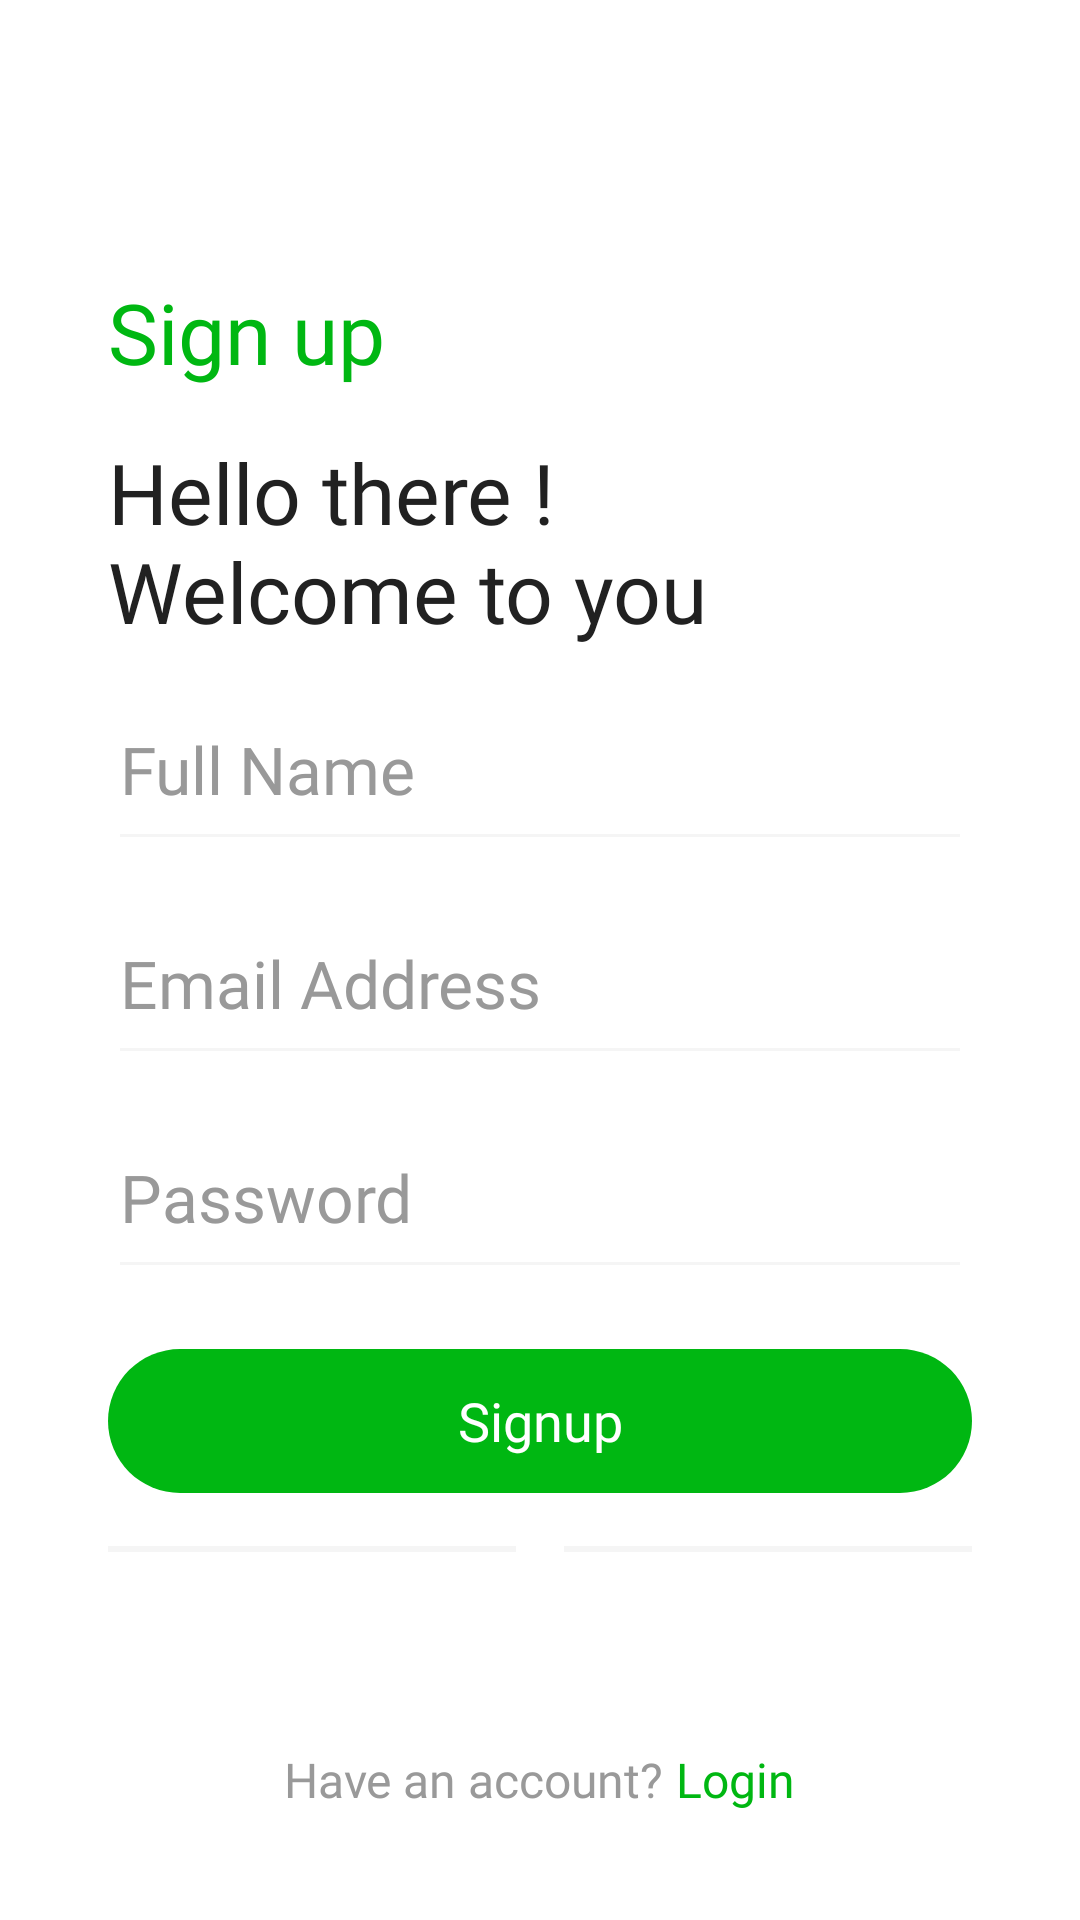

Write the Android layout XML for this screen, with the resource values it uses.
<!-- AndroidManifest.xml: application theme Theme.AESAllEmergencyServices -->
<!-- res/layout/activity_signup.xml -->
<?xml version="1.0" encoding="utf-8"?>
 <RelativeLayout
        xmlns:android="http://schemas.android.com/apk/res/android"
        android:layout_width="match_parent"
        android:layout_height="match_parent">

    <androidx.appcompat.widget.Toolbar
        android:id="@+id/toolbar"
        style="@style/ToolbarStyle">

        <ImageButton
            android:layout_width="wrap_content"
            android:layout_height="wrap_content"
            android:background="@android:color/transparent"
            android:paddingStart="@dimen/ic_nav_padding_start"
            android:tint="@color/green_color"
            android:src="@drawable/ic_back" />
    </androidx.appcompat.widget.Toolbar>

        <RelativeLayout
            android:id="@+id/containerLayout"
            android:layout_width="match_parent"
            android:layout_height="match_parent"
            android:layout_below="@id/toolbar"
            android:layout_margin="@dimen/container_layout_margin">

            <TextView
                android:id="@+id/signup_title"
                style="@style/LabelStyle"
                android:layout_marginTop="0dp"
                android:fontFamily="@font/sf_pro_display_medium"
                android:text="@string/signup_title"
                android:textColor="@color/green_color" />

            <TextView
                android:id="@+id/signup_welcome_msg"
                style="@style/LabelStyle"
                android:layout_below="@id/signup_title"
                android:layout_marginTop="16dp"
                android:text="@string/signup_welcome_txt" />

            <EditText
                android:id="@+id/et_full_name"
                style="@style/EditTextStyle"
                android:layout_below="@id/signup_welcome_msg"
                android:layout_marginTop="16dp"
                android:hint="@string/full_name_hint"
                android:inputType="textEmailAddress" />

            <EditText
                android:id="@+id/et_email_address"
                style="@style/EditTextStyle"
                android:layout_below="@id/et_full_name"
                android:layout_marginTop="16dp"
                android:hint="@string/email_address_hint"
                android:inputType="textEmailAddress" />

            <EditText
                android:id="@+id/et_password"
                style="@style/EditTextStyle"
                android:layout_below="@id/et_email_address"
                android:layout_marginTop="16dp"
                android:hint="@string/password_hint"
                android:inputType="textPassword" />

            <androidx.appcompat.widget.AppCompatButton
                android:id="@+id/btn_signup"
                style="@style/StrokeButtonStyle"
                android:layout_width="match_parent"
                android:layout_below="@id/et_password"
                android:layout_marginTop="20dp"
                android:background="@drawable/btns_background"
                android:textColor="@color/white"
                android:textAllCaps="false"
                android:text="@string/signup_btn_label" />

            <RelativeLayout
                android:id="@+id/divider"
                android:layout_width="match_parent"
                android:layout_height="wrap_content"
                android:layout_below="@id/btn_signup"
                android:layout_marginTop="8dp"
                android:layout_marginBottom="8dp">

                <View
                    android:layout_width="match_parent"
                    android:layout_height="@dimen/divider_height"
                    android:layout_alignParentStart="true"
                    android:layout_centerVertical="true"
                    android:layout_marginEnd="8dp"
                    android:layout_toStartOf="@id/divider_or"
                    android:background="@color/divider" />

                <TextView
                    android:id="@+id/divider_or"
                    style="@style/LabelStyle"
                    android:layout_width="wrap_content"
                    android:layout_height="wrap_content"
                    android:layout_centerInParent="true"
                    android:textColor="@color/divider_or"
                    android:textSize="16sp" />

                <View
                    android:layout_width="match_parent"
                    android:layout_height="@dimen/divider_height"
                    android:layout_alignParentEnd="true"
                    android:layout_centerVertical="true"
                    android:layout_marginStart="8dp"
                    android:layout_toEndOf="@id/divider_or"
                    android:background="@color/divider" />


            </RelativeLayout>

          


            <RelativeLayout
                android:id="@+id/login_nav"
                android:layout_width="match_parent"
                android:layout_height="wrap_content"
                android:layout_alignParentBottom="true"
                android:gravity="center">

                <TextView
                    android:id="@+id/have_account"
                    style="@style/LabelStyle"
                    android:fontFamily="@font/sf_pro_display_medium"
                    android:text="@string/have_account"
                    android:textColor="@color/account"
                    android:textSize="16sp" />

                <TextView
                    android:id="@+id/login"
                    style="@style/LabelStyle"
                    android:layout_toEndOf="@id/have_account"
                    android:fontFamily="@font/sf_pro_display_medium"
                    android:text="@string/login_label"
                    android:textColor="@color/green_color"
                    android:textSize="16sp" />
            </RelativeLayout>
        </RelativeLayout>


    </RelativeLayout>
<!-- resources referenced by this layout -->
<resources>
  <color name="account">#999999</color>
  <color name="divider">#f5f5f5</color>
  <color name="divider_or">#999999</color>
  <color name="fb_blue">#475993</color>
  <color name="green_color">#00b712</color>
  <color name="white">#FFFFFFFF</color>
  
      //onboarding colors
  <dimen name="container_layout_margin">36dp</dimen>
  <dimen name="divider_height">2dp</dimen>
  <dimen name="ic_nav_padding_start">16dp</dimen>
  <!-- drawable btns_background (drawable) -->
  <?xml version="1.0" encoding="utf-8"?>
  <shape xmlns:android="http://schemas.android.com/apk/res/android">
      <corners  android:radius="50dp"/>
      <solid android:color="#00b712"></solid>
  </shape>
  <string name="email_address_hint">Email Address</string>
  <string name="full_name_hint">Full Name</string>
  <string name="have_account">Have an account?</string>
  <string name="login_label">" Login"</string>
  <string name="password_hint">Password</string>
  <string name="signup_btn_label">Signup</string>
  <string name="signup_title">Sign up</string>
  <string name="signup_welcome_txt">Hello there !\nWelcome to you</string>
  <style name="EditTextStyle">
          <item name="android:layout_width">match_parent</item>
          <item name="android:layout_height">wrap_content</item>
          <item name="android:backgroundTint">@color/edit_text_bg</item>
          <item name="android:textColor">@color/edit_text_txt</item>
          <item name="android:textColorHint">@color/edit_text_hint</item>
          <item name="android:fontFamily">@font/sf_pro_display_medium</item>
          <item name="android:textSize">22sp</item>
          <item name="android:paddingBottom">16dp</item>
      </style>
  <style name="LabelStyle" parent="Theme.AESAllEmergencyServices">
          <item name="android:layout_height">wrap_content</item>
          <item name="android:layout_width">wrap_content</item>
          <item name="android:textSize">28sp</item>
          <item name="android:fontFamily">@font/sf_pro_display_regular</item>
          <item name="android:textColor">@color/primary_txt</item>
      </style>
  <style name="StrokeButtonStyle" parent="SolidButtonStyle">
          <item name="android:background">@drawable/stroke_bg</item>
          <item name="android:textColor">@color/orange</item>
      </style>
  <style name="ToolbarStyle">
          <item name="android:layout_height">?actionBarSize</item>
          <item name="android:layout_width">match_parent</item>
      </style>
  <color name="edit_text_bg">#f5f5f5</color>
  <color name="edit_text_txt">#999999</color>
  <color name="edit_text_hint">#999999</color>
  <color name="primary_txt">#212121</color>
  <style name="SolidButtonStyle" parent="Widget.AppCompat.Button.Borderless">
          <item name="android:layout_width">wrap_content</item>
          <item name="android:layout_height">wrap_content</item>
          <item name="android:background">@drawable/solid_bg</item>
          <item name="android:textColor">#ffffff</item>
          <item name="android:fontFamily">@font/sf_pro_display_semibold</item>
          <item name="android:textSize">18sp</item>
      </style>
  <!-- drawable stroke_bg (drawable) -->
  <?xml version="1.0" encoding="utf-8"?>
  <shape xmlns:android="http://schemas.android.com/apk/res/android"
      android:shape="rectangle">
      <corners android:radius="@dimen/fab_margin" />
      <stroke
          android:width="2dp"
          android:color="@color/orange" />
  </shape>
  <color name="orange">#ff563f</color>
  <color name="purple_500">#475993</color>
  <color name="purple_700">#00FF0C</color>
  <color name="teal_200">#FF03DAC5</color>
  <color name="teal_700">#FF018786</color>
  <color name="black">#FF000000</color>
  <dimen name="fab_margin">16dp</dimen>
</resources>
